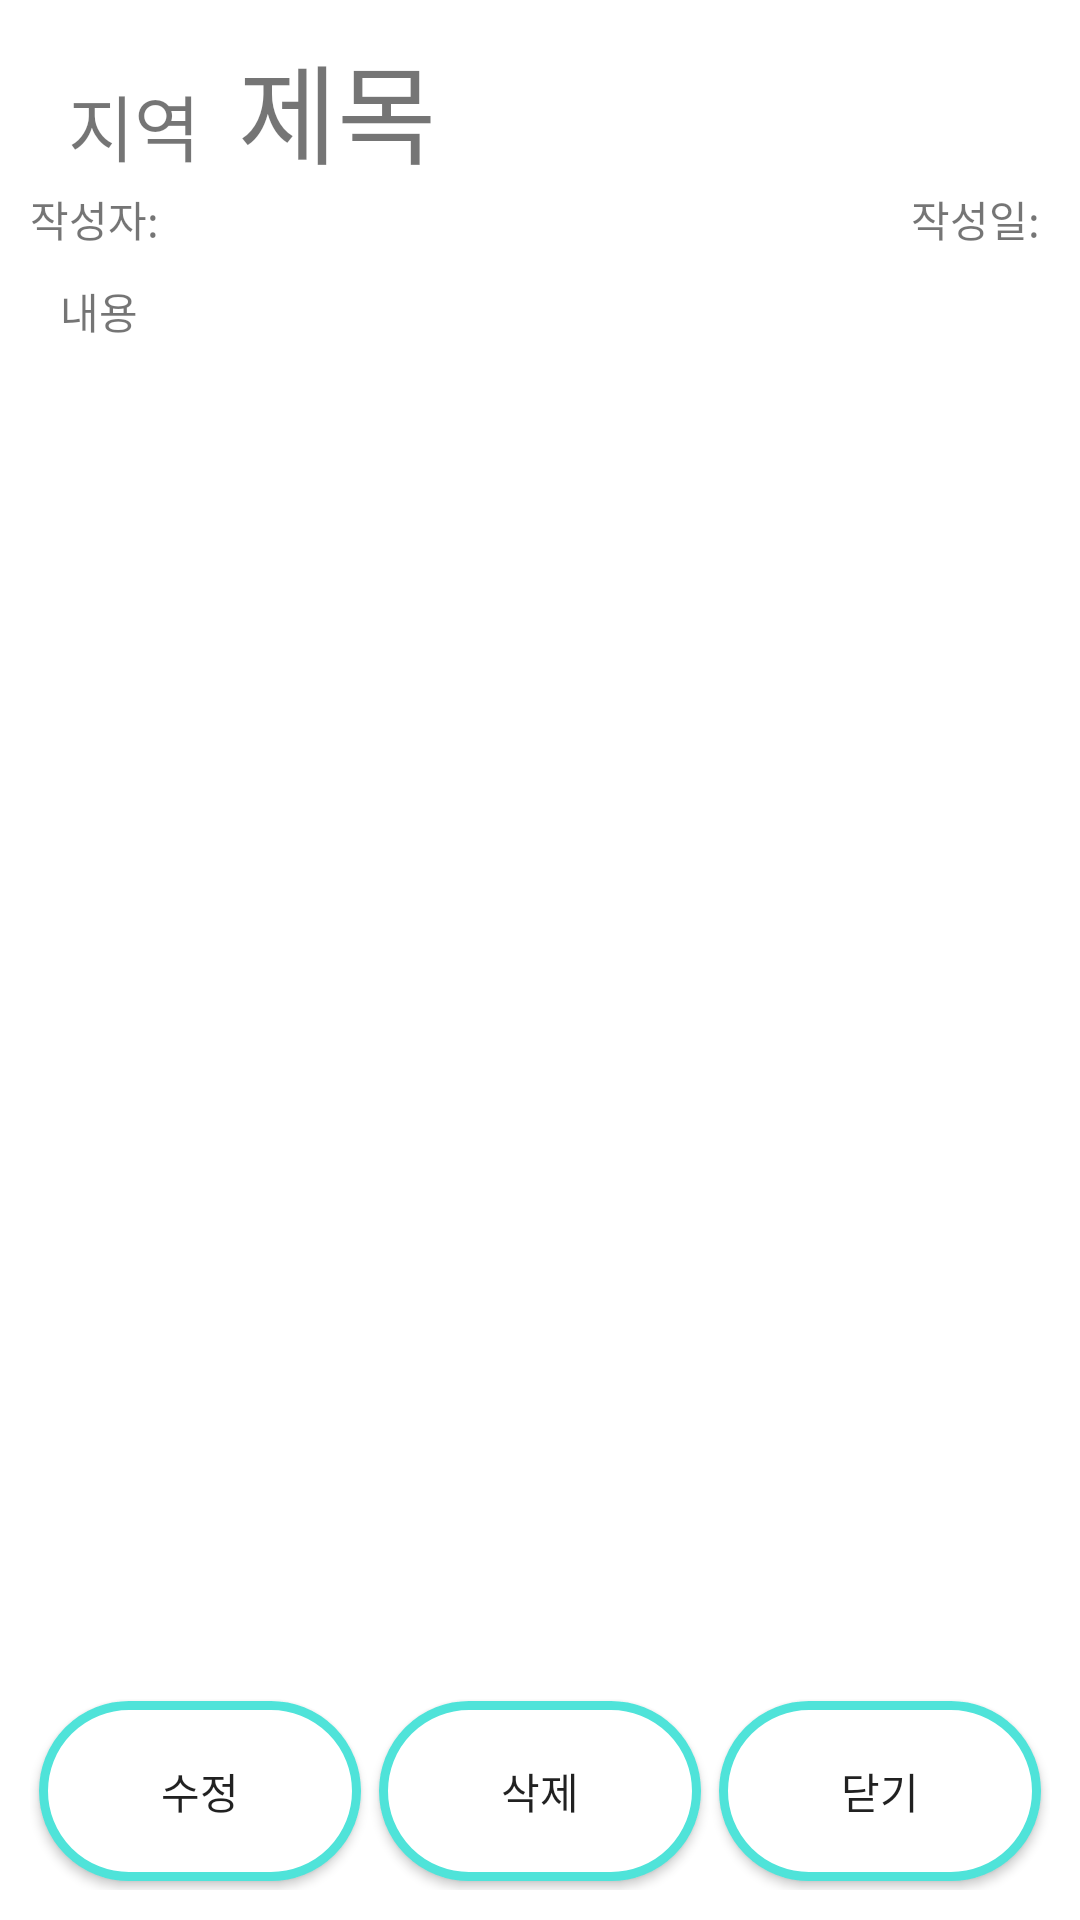

The Android layout XML behind this screen, and the referenced resources:
<!-- AndroidManifest.xml: application theme AppTheme -->
<!-- res/layout/activity_oneperson_post.xml -->
<?xml version="1.0" encoding="utf-8"?>
<androidx.constraintlayout.widget.ConstraintLayout xmlns:android="http://schemas.android.com/apk/res/android"
    xmlns:app="http://schemas.android.com/apk/res-auto"
    xmlns:tools="http://schemas.android.com/tools"
    android:layout_width="match_parent"
    android:layout_height="match_parent"
    android:background="#FFFFFF"
    tools:context=".mains_oneperson.Oneperson_Post">

    <LinearLayout
        android:layout_width="match_parent"
        android:layout_height="match_parent"
        android:layout_margin="10dp"
        android:orientation="vertical"
        tools:layout_editor_absoluteX="5dp"
        tools:layout_editor_absoluteY="5dp">

        <LinearLayout
            android:layout_width="match_parent"
            android:layout_height="wrap_content"
            android:orientation="horizontal">

            <TextView
                android:id="@+id/tvRegion"
                android:layout_width="wrap_content"
                android:layout_height="wrap_content"
                android:layout_weight="1"
                android:gravity="center"
                android:text="지역"
                android:textSize="24sp" />

            <TextView
                android:id="@+id/tvTitle"
                android:layout_width="wrap_content"
                android:layout_height="wrap_content"
                android:layout_weight="8"
                android:text="제목"
                android:textSize="36sp" />
        </LinearLayout>

        <LinearLayout
            android:layout_width="match_parent"
            android:layout_height="wrap_content"
            android:orientation="horizontal">

            <TextView
                android:id="@+id/tvNo"
                android:layout_width="wrap_content"
                android:layout_height="wrap_content"
                android:layout_weight="1"
                android:text="작성자:" />

            <TextView
                android:id="@+id/tvData"
                android:layout_width="wrap_content"
                android:layout_height="wrap_content"
                android:layout_weight="1"
                android:gravity="right"
                android:text="작성일: " />
        </LinearLayout>

        <TextView
            android:id="@+id/tvContent"
            android:layout_width="match_parent"
            android:layout_height="wrap_content"
            android:layout_margin="10dp"
            android:layout_marginTop="30dp"
            android:layout_weight="5"
            android:text="내용" />

        <LinearLayout
            android:layout_width="match_parent"
            android:layout_height="wrap_content"
            android:orientation="horizontal">

            <Button
                android:id="@+id/btnModify"
                android:layout_width="wrap_content"
                android:layout_height="wrap_content"
                android:layout_margin="3dp"
                android:layout_weight="1"
                android:background="@drawable/buttonshape"
                android:text="수정" />

            <Button
                android:id="@+id/btnDelete"
                android:layout_width="wrap_content"
                android:layout_height="wrap_content"
                android:layout_margin="3dp"
                android:layout_weight="1"
                android:background="@drawable/buttonshape"
                android:text="삭제" />

            <Button
                android:id="@+id/btnReturn"
                android:layout_width="wrap_content"
                android:layout_height="wrap_content"
                android:layout_margin="3dp"
                android:layout_weight="1"
                android:background="@drawable/buttonshape"
                android:text="닫기" />
        </LinearLayout>

    </LinearLayout>
</androidx.constraintlayout.widget.ConstraintLayout>
<!-- resources referenced by this layout -->
<resources>
  <!-- drawable buttonshape (drawable) -->
  <?xml version="1.0" encoding="utf-8"?>
  <shape xmlns:android="http://schemas.android.com/apk/res/android" android:shape="rectangle" >
      <corners
          android:radius="50dp"
          />
      <solid
          android:color="#FFFFFF"
          />
      <padding
          android:left="0dp"
          android:top="0dp"
          android:right="0dp"
          android:bottom="0dp"
          />
      <size
          android:width="270dp"
          android:height="60dp"
          />
      <stroke
          android:width="3dp"
          android:color="#4FE3D9"
          />
  </shape>
  <style name="AppTheme" parent="Theme.AppCompat.Light.DarkActionBar">
          
          <item name="colorPrimary">@color/colorPrimary</item>
          <item name="colorPrimaryDark">#000</item>
          <item name="colorAccent">@color/colorAccent</item>
          
          <item name="windowActionBar">false</item>
          <item name="windowNoTitle">true</item>
      </style>
  <!-- not gathered from this repository: default colours our renderer supplied (Android Studio template values) -->
  <color name="colorPrimary">#FF6200EE</color>
  <color name="colorAccent">#FF03DAC5</color>
</resources>
